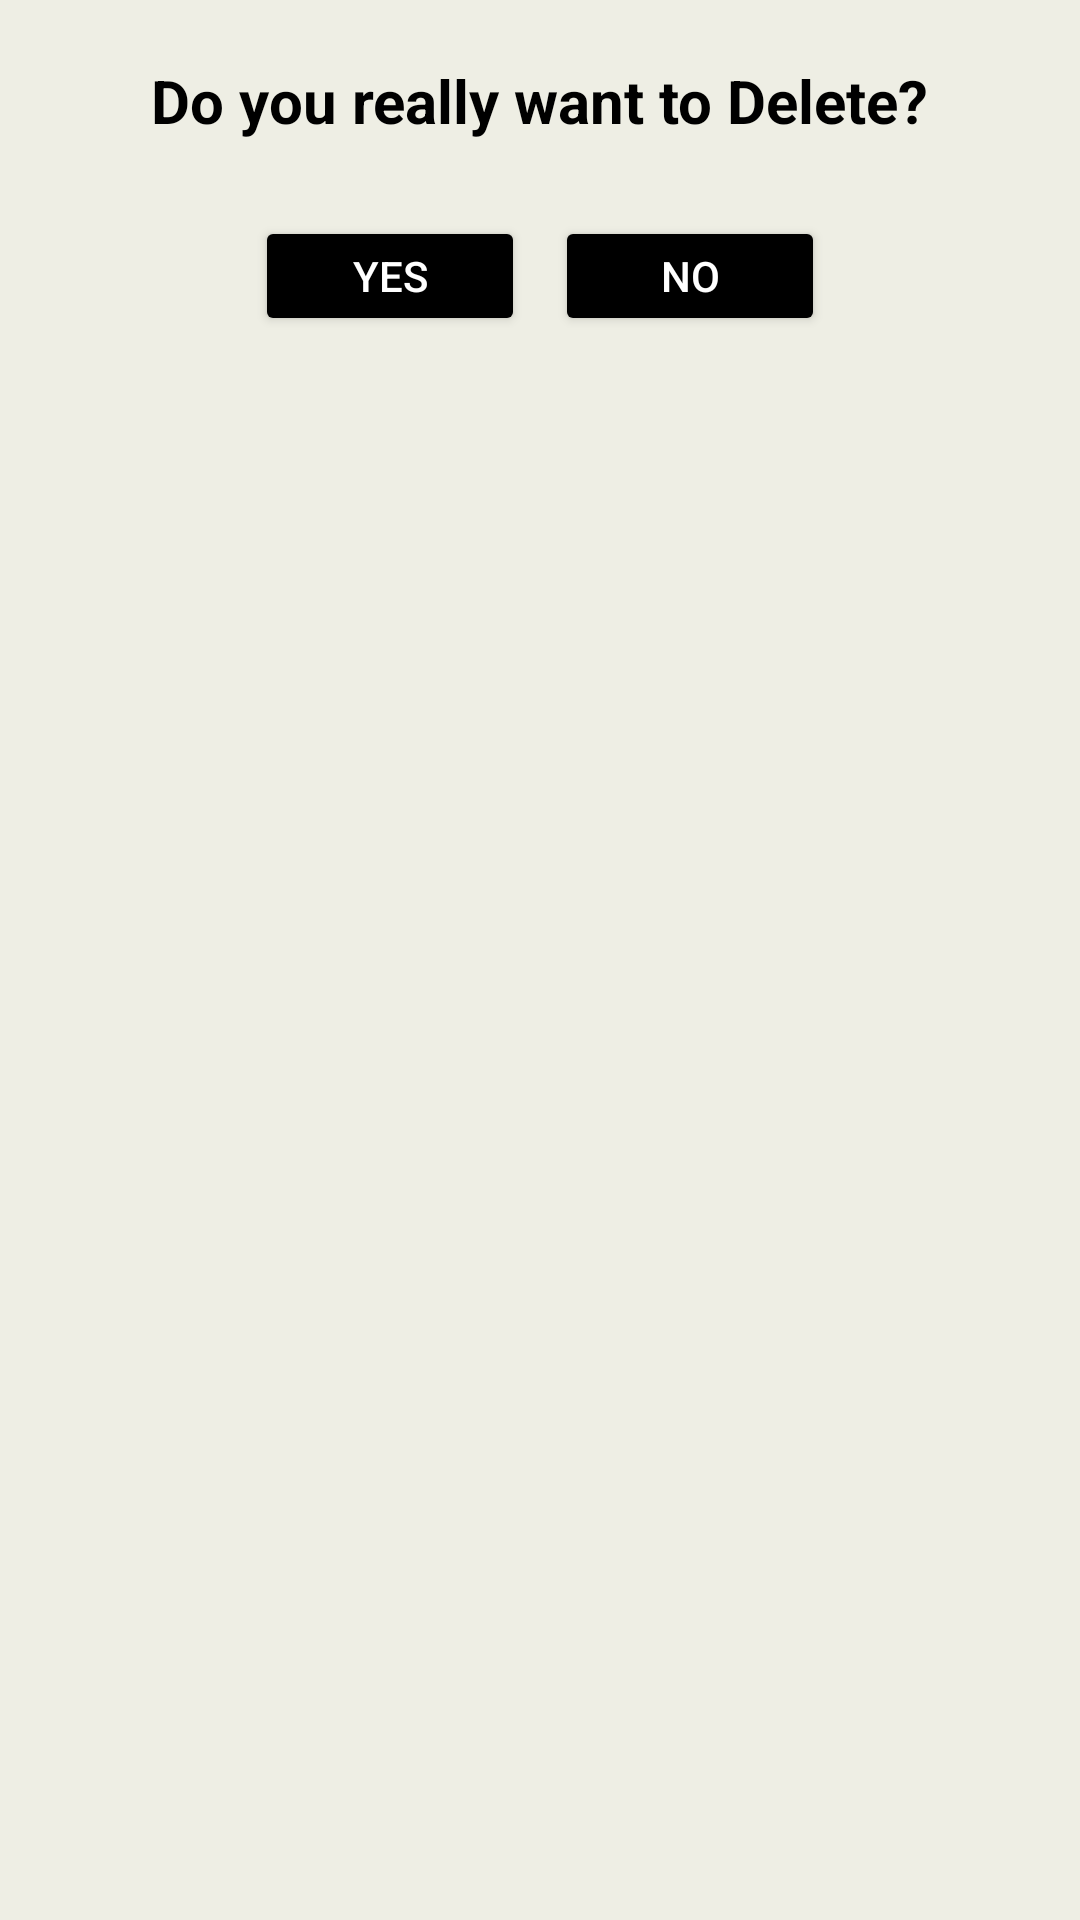

Here is an Android app screen rendered from its layout file. Give the layout XML and the strings, colors and styles it references.
<!-- AndroidManifest.xml: application theme AppTheme -->
<!-- res/layout/delete_items.xml -->
<?xml version="1.0" encoding="utf-8"?>
<LinearLayout xmlns:android="http://schemas.android.com/apk/res/android"
    android:layout_width="match_parent"
    android:layout_height="wrap_content"
    android:background="#eeeee4"
    android:orientation="vertical" >

    <TextView
        android:id="@+id/txt_dia"
        android:layout_width="wrap_content"
        android:layout_height="wrap_content"
        android:layout_gravity="center"
        android:layout_margin="10dp"
        android:padding="10dp"
        android:text="Do you really want to Delete?"
        android:textSize="20dp"
        android:textColor="@color/black"
        android:textStyle="bold"/>


    <LinearLayout
        android:layout_width="wrap_content"
        android:layout_height="wrap_content"
        android:layout_gravity="center"
        android:orientation="horizontal" >

        <Button
            android:id="@+id/btn_yes"
            android:layout_width="90dp"
            android:layout_height="40dp"
            android:text="Yes"
            android:textColor="@color/white"
            android:backgroundTint="#000000"
            android:layout_margin="5dp"
            android:padding="6dp" />
        <Button
            android:id="@+id/btn_no"
            android:layout_width="90dp"
            android:layout_height="40dp"
            android:text="No"
            android:backgroundTint="#000000"
            android:textColor="@color/white"
            android:layout_margin="5dp"
            android:padding="6dp"/>
    </LinearLayout>

</LinearLayout>
<!-- resources referenced by this layout -->
<resources>

  <!-- not gathered from this repository: default colours our renderer supplied (Android Studio template values) -->
  <color name="black">#FF000000</color>
  <color name="white">#FFFFFFFF</color>
</resources>
